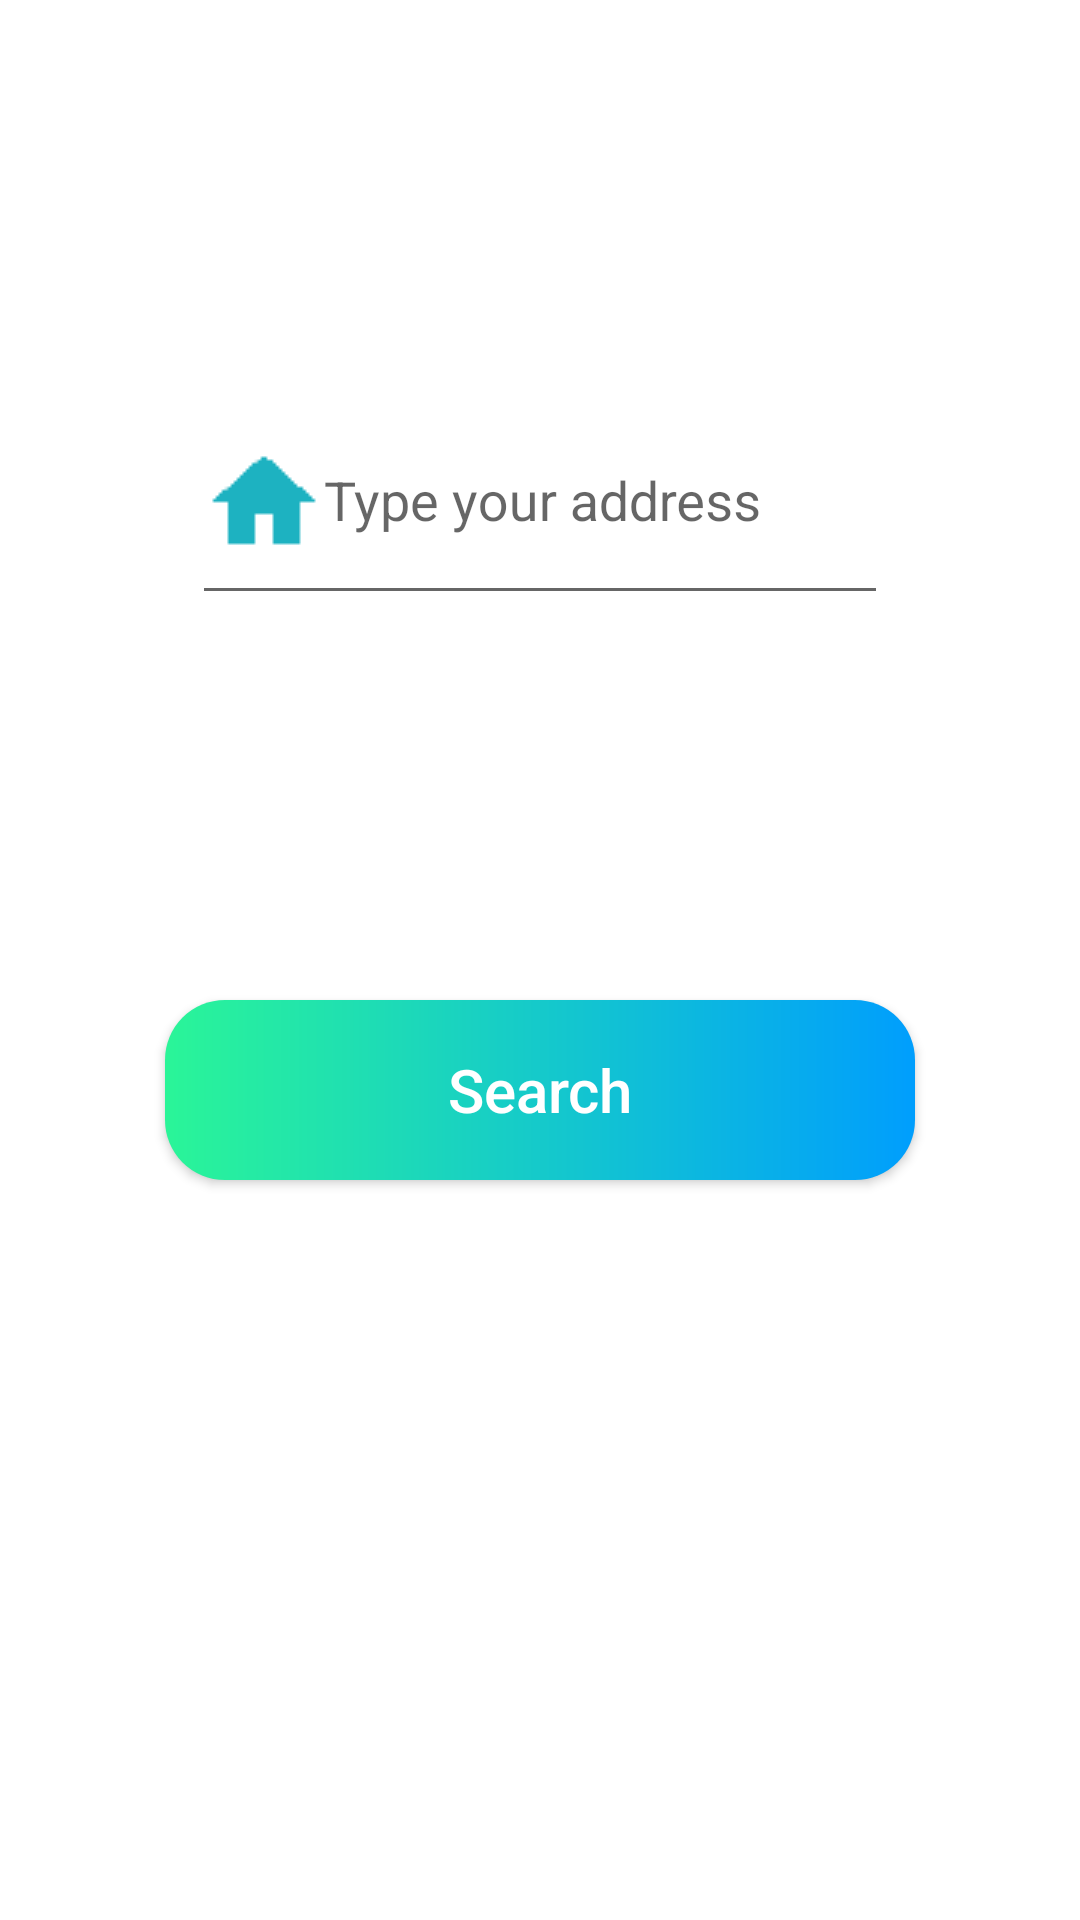

Write the Android layout XML for this screen, with the resource values it uses.
<!-- AndroidManifest.xml: application theme AppTheme -->
<!-- res/layout/activity_client_home.xml -->
<?xml version="1.0" encoding="utf-8"?>
<android.support.constraint.ConstraintLayout xmlns:android="http://schemas.android.com/apk/res/android"
    xmlns:app="http://schemas.android.com/apk/res-auto"
    xmlns:tools="http://schemas.android.com/tools"
    android:layout_width="match_parent"
    android:layout_height="match_parent"
    tools:context=".ClientHome"
    android:background="@android:color/white"
    >

    <android.support.design.widget.TextInputLayout
        android:id="@+id/tiAddress"
        android:layout_width="match_parent"
        android:layout_height="wrap_content"
        android:layout_marginStart="64dp"
        android:layout_marginLeft="64dp"
        android:layout_marginTop="116dp"
        android:layout_marginEnd="64dp"
        android:layout_marginRight="64dp"
        app:errorEnabled="true"
        app:layout_constraintEnd_toEndOf="parent"
        app:layout_constraintHorizontal_bias="0.0"
        app:layout_constraintStart_toStartOf="parent"
        app:layout_constraintTop_toTopOf="parent">

        <EditText
            android:id="@+id/etAddress"
            android:layout_width="match_parent"
            android:layout_height="wrap_content"
            android:drawableStart="@drawable/icon_home"
            android:drawableLeft="@drawable/icon_home"
            android:ems="10"
            android:hint="Type your address"
            android:inputType="textMultiLine"
            android:lines="2"
            android:theme="@style/AppTheme.EditText"
            tools:ignore="Autofill" />
    </android.support.design.widget.TextInputLayout>

    <Button
        android:id="@+id/btnSearch"
        android:layout_width="wrap_content"
        android:layout_height="wrap_content"
        android:layout_marginStart="8dp"
        android:layout_marginLeft="8dp"
        android:layout_marginTop="108dp"
        android:layout_marginEnd="8dp"
        android:layout_marginRight="8dp"
        android:width="250dp"
        android:height="60dp"
        android:background="@drawable/cust_btn_gradient"
        android:enabled="true"
        android:text="Search"
        android:textAllCaps="false"
        android:textColor="@android:color/white"
        android:textSize="20sp"
        app:layout_constraintEnd_toEndOf="parent"
        app:layout_constraintStart_toStartOf="parent"
        app:layout_constraintTop_toBottomOf="@+id/tiAddress" />

</android.support.constraint.ConstraintLayout>
<!-- resources referenced by this layout -->
<resources>
  <!-- drawable cust_btn_gradient (drawable) -->
  <?xml version="1.0" encoding="utf-8"?>
  <shape xmlns:android="http://schemas.android.com/apk/res/android" android:shape="rectangle">
  
      <gradient android:startColor="#2AF598" android:endColor="#009EFD" android:type="linear"/>
      <corners android:radius="20dp"/>
  </shape>
  <!-- drawable icon_home: png bitmap (drawable, 3949 bytes) -->
  <style name="AppTheme" parent="Theme.AppCompat.Light.DarkActionBar">
          
          <item name="colorPrimary">@color/colorPrimary</item>
          <item name="colorPrimaryDark">@color/colorPrimaryDark</item>
          <item name="colorAccent">@color/colorAccent</item>
      </style>
  <!-- not gathered from this repository: default colours our renderer supplied (Android Studio template values) -->
  <color name="colorPrimary">#FF6200EE</color>
  <color name="colorPrimaryDark">#FF3700B3</color>
  <color name="colorAccent">#FF03DAC5</color>
</resources>
